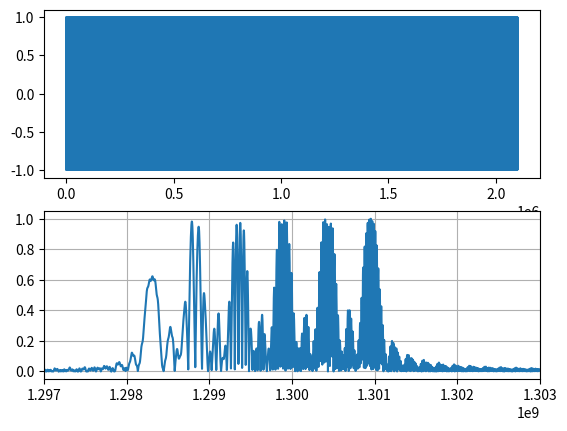

The matplotlib source for this figure:
##-----------------------------------------------------------------------------
# [redacted]
## e-mail: [email redacted]
##-----------------------------------------------------------------------------

from matplotlib import pyplot as plt
import numpy as np  

##-----------------------------------------------------------------------------

def step_coef(array_dimention, f_sampling, t_disc, f_max, f_min, t_impulse, step_num):

    if ((step_num * t_disc) < t_impulse/2):
        M = int( (array_dimention/f_sampling) * (f_max - ((f_max - f_min)/(t_impulse/2)) * (step_num * t_disc))) & (array_dimention - 1)  ## оставить только младшие разряды 
    else:
        M = int( (array_dimention/f_sampling) * (-(f_max - 2 * f_min) + ((f_max - f_min)/(t_impulse/2)) * (step_num * t_disc))) & (array_dimention - 1)  ## оставить только младшие разряды 

    return M

##-----------------------------------------------------------------------------

def phase_accum(num_of_points, array_dimention, f_sampling, t_disc, f_max, f_min, t_impulse):

    phase_points = [0]  ## начинаем индексирование с нулевого элемента
    accum = 0

    for step_num in range(1, num_of_points):

        accum = int((accum + step_coef(array_dimention, f_sampling, t_disc, f_max, f_min, t_impulse, step_num))) & (array_dimention - 1) ## оставить только младшие разряды 
        phase_points.append(accum)

    phase_points = np.longlong(np.array(phase_points))

    return phase_points

##-----------------------------------------------------------------------------

f_carrier   = 1.3e9        # Hz
f_sampling  = 35e9   	   # Hz
t_disc      = 1/f_sampling # sec
accum_bit_depth  = 16
array_dimention  = 2**accum_bit_depth

##-user param-------------
f_deviation  = 3e6    # Hz
t_impulse    = 60e-6 # sec
# t_repetition = 0
# num_of_impulse = 0

##-----------------------------------------------------------------------------

t_disc = 1/f_sampling

time_of_simulation = t_impulse
num_of_points      = int(t_impulse/t_disc)

f_max = f_carrier + (f_deviation/2)
f_min = f_carrier - (f_deviation/2)

sin_points = np.sin(np.linspace(0, 2 * np.pi, array_dimention)) # creating an array of sin signal values

phase_points = phase_accum(num_of_points, array_dimention, f_sampling, t_disc, f_max, f_min, t_impulse)

sin_points = sin_points[phase_points]


fig, (ax1, ax2) = plt.subplots(nrows = 2, ncols = 1)



ax1.plot(sin_points)


spectrum = abs(np.fft.fft(sin_points, n = 10 * num_of_points, axis = -1))
spectrum/= spectrum.max()
frequ_points = np.linspace(0, 1, len(spectrum)) * f_sampling
ax2.plot(frequ_points, spectrum)
ax2.set_xlim(f_carrier - f_deviation, f_carrier + f_deviation)
ax2.grid()
plt.show()


